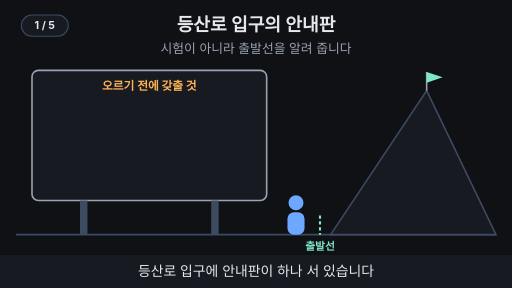
t = 0.00 s
t = 1.65 s: frame unchanged from t = 0.00 s, image omitted
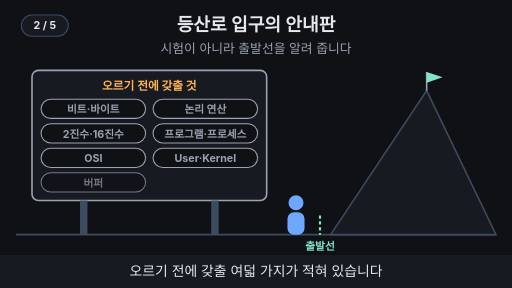
t = 3.34 s
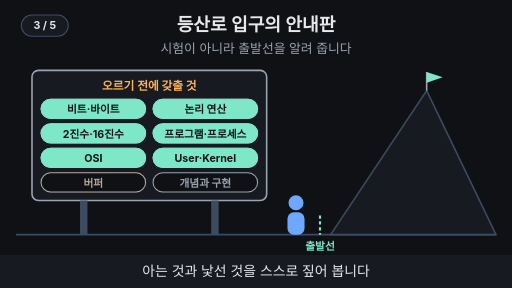
t = 4.95 s
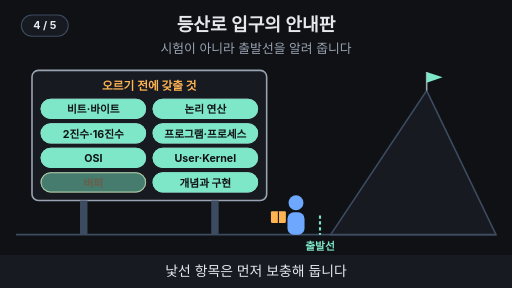
t = 6.70 s
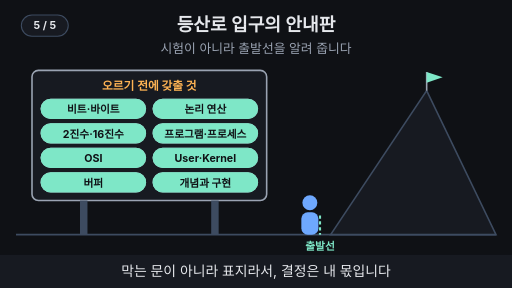
t = 8.20 s

The animated SVG that drew these frames (rendered in a browser with its animation timeline set to each time). Animation: 30 SMIL elements (animate=29,animateTransform=1); one cycle of 10.00 s, repeats indefinitely.

<svg xmlns="http://www.w3.org/2000/svg" viewBox="0 0 960 540" width="960" height="540" font-family="-apple-system,'Apple SD Gothic Neo','Segoe UI',sans-serif">
  <rect width="960" height="540" fill="#0f1115"/>

  <!-- 제목 + 고정 결론 -->
  <text x="480" y="58" text-anchor="middle" font-size="34" font-weight="700" fill="#e6e8ec">등산로 입구의 안내판</text>
  <text x="480" y="100" text-anchor="middle" font-size="24" fill="#9aa3b2">시험이 아니라 출발선을 알려 줍니다</text>
<rect x="60" y="132" width="440" height="244" rx="12" fill="#171a21" stroke="#9aa3b2" stroke-width="3"/>
<rect x="150" y="376" width="14" height="64" fill="#3d4b60"/><rect x="396" y="376" width="14" height="64" fill="#3d4b60"/>
<text x="280" y="168" text-anchor="middle" font-size="22" font-weight="700" fill="#ffb454" >오르기 전에 갖출 것</text>
<line x1="30" y1="440" x2="930" y2="440" stroke="#3d4b60" stroke-width="3" ></line>
<polygon points="620,440 800,170 930,440" fill="#171a21" stroke="#3d4b60" stroke-width="3"/>
<line x1="800" y1="170" x2="800" y2="135" stroke="#9aa3b2" stroke-width="3"/><polygon points="800,135 830,145 800,155" fill="#7ee7c7"/>
<line x1="600" y1="404" x2="600" y2="440" stroke="#7ee7c7" stroke-width="4" stroke-dasharray="6 5"></line>
<text x="600" y="468" text-anchor="middle" font-size="20" font-weight="700" fill="#7ee7c7" >출발선</text>
<g opacity="0"><animate attributeName="opacity" values="0;0;1;1;0;0" keyTimes="0;0.2;0.22;0.97;0.99;1" dur="10s" repeatCount="indefinite"/><rect x="77" y="186" width="196" height="36" rx="18" fill="#0f1115" stroke="#9aa3b2" stroke-width="2"/><text x="175" y="212" text-anchor="middle" font-size="20" font-weight="700" fill="#9aa3b2">비트·바이트</text></g>
<g opacity="0"><animate attributeName="opacity" values="0;0;1;1;0;0" keyTimes="0;0.4;0.42;0.97;0.99;1" dur="10s" repeatCount="indefinite"/><rect x="77" y="186" width="196" height="36" rx="18" fill="#7ee7c7" stroke="#7ee7c7" stroke-width="2"/><text x="175" y="212" text-anchor="middle" font-size="20" font-weight="700" fill="#0f1115">비트·바이트</text></g>
<g opacity="0"><animate attributeName="opacity" values="0;0;1;1;0;0" keyTimes="0;0.22;0.24;0.97;0.99;1" dur="10s" repeatCount="indefinite"/><rect x="287" y="186" width="196" height="36" rx="18" fill="#0f1115" stroke="#9aa3b2" stroke-width="2"/><text x="385" y="212" text-anchor="middle" font-size="20" font-weight="700" fill="#9aa3b2">논리 연산</text></g>
<g opacity="0"><animate attributeName="opacity" values="0;0;1;1;0;0" keyTimes="0;0.415;0.435;0.97;0.99;1" dur="10s" repeatCount="indefinite"/><rect x="287" y="186" width="196" height="36" rx="18" fill="#7ee7c7" stroke="#7ee7c7" stroke-width="2"/><text x="385" y="212" text-anchor="middle" font-size="20" font-weight="700" fill="#0f1115">논리 연산</text></g>
<g opacity="0"><animate attributeName="opacity" values="0;0;1;1;0;0" keyTimes="0;0.24;0.26;0.97;0.99;1" dur="10s" repeatCount="indefinite"/><rect x="77" y="232" width="196" height="36" rx="18" fill="#0f1115" stroke="#9aa3b2" stroke-width="2"/><text x="175" y="258" text-anchor="middle" font-size="20" font-weight="700" fill="#9aa3b2">2진수·16진수</text></g>
<g opacity="0"><animate attributeName="opacity" values="0;0;1;1;0;0" keyTimes="0;0.43;0.45;0.97;0.99;1" dur="10s" repeatCount="indefinite"/><rect x="77" y="232" width="196" height="36" rx="18" fill="#7ee7c7" stroke="#7ee7c7" stroke-width="2"/><text x="175" y="258" text-anchor="middle" font-size="20" font-weight="700" fill="#0f1115">2진수·16진수</text></g>
<g opacity="0"><animate attributeName="opacity" values="0;0;1;1;0;0" keyTimes="0;0.26;0.28;0.97;0.99;1" dur="10s" repeatCount="indefinite"/><rect x="287" y="232" width="196" height="36" rx="18" fill="#0f1115" stroke="#9aa3b2" stroke-width="2"/><text x="385" y="258" text-anchor="middle" font-size="20" font-weight="700" fill="#9aa3b2">프로그램·프로세스</text></g>
<g opacity="0"><animate attributeName="opacity" values="0;0;1;1;0;0" keyTimes="0;0.445;0.465;0.97;0.99;1" dur="10s" repeatCount="indefinite"/><rect x="287" y="232" width="196" height="36" rx="18" fill="#7ee7c7" stroke="#7ee7c7" stroke-width="2"/><text x="385" y="258" text-anchor="middle" font-size="20" font-weight="700" fill="#0f1115">프로그램·프로세스</text></g>
<g opacity="0"><animate attributeName="opacity" values="0;0;1;1;0;0" keyTimes="0;0.28;0.3;0.97;0.99;1" dur="10s" repeatCount="indefinite"/><rect x="77" y="278" width="196" height="36" rx="18" fill="#0f1115" stroke="#9aa3b2" stroke-width="2"/><text x="175" y="304" text-anchor="middle" font-size="20" font-weight="700" fill="#9aa3b2">OSI</text></g>
<g opacity="0"><animate attributeName="opacity" values="0;0;1;1;0;0" keyTimes="0;0.46;0.48;0.97;0.99;1" dur="10s" repeatCount="indefinite"/><rect x="77" y="278" width="196" height="36" rx="18" fill="#7ee7c7" stroke="#7ee7c7" stroke-width="2"/><text x="175" y="304" text-anchor="middle" font-size="20" font-weight="700" fill="#0f1115">OSI</text></g>
<g opacity="0"><animate attributeName="opacity" values="0;0;1;1;0;0" keyTimes="0;0.3;0.32;0.97;0.99;1" dur="10s" repeatCount="indefinite"/><rect x="287" y="278" width="196" height="36" rx="18" fill="#0f1115" stroke="#9aa3b2" stroke-width="2"/><text x="385" y="304" text-anchor="middle" font-size="20" font-weight="700" fill="#9aa3b2">User·Kernel</text></g>
<g opacity="0"><animate attributeName="opacity" values="0;0;1;1;0;0" keyTimes="0;0.475;0.495;0.97;0.99;1" dur="10s" repeatCount="indefinite"/><rect x="287" y="278" width="196" height="36" rx="18" fill="#7ee7c7" stroke="#7ee7c7" stroke-width="2"/><text x="385" y="304" text-anchor="middle" font-size="20" font-weight="700" fill="#0f1115">User·Kernel</text></g>
<g opacity="0"><animate attributeName="opacity" values="0;0;1;1;0;0" keyTimes="0;0.32;0.34;0.97;0.99;1" dur="10s" repeatCount="indefinite"/><rect x="77" y="324" width="196" height="36" rx="18" fill="#0f1115" stroke="#9aa3b2" stroke-width="2"/><text x="175" y="350" text-anchor="middle" font-size="20" font-weight="700" fill="#9aa3b2">버퍼</text></g>
<g opacity="0"><animate attributeName="opacity" values="0;0;1;1;0;0" keyTimes="0;0.49;0.51;0.66;0.68;1" dur="10s" repeatCount="indefinite"/><rect x="77" y="324" width="196" height="36" rx="18" fill="#0f1115" stroke="#ffb454" stroke-width="2"/><text x="175" y="350" text-anchor="middle" font-size="20" font-weight="700" fill="#ffb454">버퍼</text></g>
<g opacity="0"><animate attributeName="opacity" values="0;0;1;1;0;0" keyTimes="0;0.66;0.68;0.97;0.99;1" dur="10s" repeatCount="indefinite"/><rect x="77" y="324" width="196" height="36" rx="18" fill="#7ee7c7" stroke="#7ee7c7" stroke-width="2"/><text x="175" y="350" text-anchor="middle" font-size="20" font-weight="700" fill="#0f1115">버퍼</text></g>
<g opacity="0"><animate attributeName="opacity" values="0;0;1;1;0;0" keyTimes="0;0.34;0.36;0.97;0.99;1" dur="10s" repeatCount="indefinite"/><rect x="287" y="324" width="196" height="36" rx="18" fill="#0f1115" stroke="#9aa3b2" stroke-width="2"/><text x="385" y="350" text-anchor="middle" font-size="20" font-weight="700" fill="#9aa3b2">개념과 구현</text></g>
<g opacity="0"><animate attributeName="opacity" values="0;0;1;1;0;0" keyTimes="0;0.505;0.525;0.97;0.99;1" dur="10s" repeatCount="indefinite"/><rect x="287" y="324" width="196" height="36" rx="18" fill="#7ee7c7" stroke="#7ee7c7" stroke-width="2"/><text x="385" y="350" text-anchor="middle" font-size="20" font-weight="700" fill="#0f1115">개념과 구현</text></g>
<g><animateTransform attributeName="transform" type="translate" values="0,0;0,0;65,0;165,-150;165,-150" keyTimes="0;0.8;0.85;0.95;1" dur="10s" repeatCount="indefinite"/><circle cx="555" cy="380" r="14" fill="#6ea8fe"/><rect x="539" y="398" width="32" height="42" rx="12" fill="#6ea8fe"/><g opacity="0"><animate attributeName="opacity" values="0;0;1;1;0;0" keyTimes="0;0.52;0.54;0.6;0.62;1" dur="10s" repeatCount="indefinite"/><circle cx="596" cy="340" r="20" fill="#0f1115" stroke="#ffb454" stroke-width="3"/><text x="596" y="349" text-anchor="middle" font-size="24" font-weight="700" fill="#ffb454" >?</text></g><g opacity="0"><animate attributeName="opacity" values="0;0;1;1;0;0" keyTimes="0;0.6;0.62;0.8;0.82;1" dur="10s" repeatCount="indefinite"/><rect x="508" y="396" width="28" height="22" rx="2" fill="#ffb454"/><line x1="522" y1="396" x2="522" y2="418" stroke="#0f1115" stroke-width="2"/></g></g>
  <!-- 자막 바 -->
  <rect x="0" y="478" width="960" height="62" fill="#171a21"/>
  <g font-size="26" fill="#e6e8ec" text-anchor="middle">
    <text x="480" y="518" opacity="1">등산로 입구에 안내판이 하나 서 있습니다
      <animate attributeName="opacity" values="1;1;0;0;1" keyTimes="0;0.19;0.2;0.99;1" dur="10s" repeatCount="indefinite"/></text>
    <text x="480" y="518" opacity="0">오르기 전에 갖출 여덟 가지가 적혀 있습니다
      <animate attributeName="opacity" values="0;0;1;1;0;0" keyTimes="0;0.19;0.2;0.39;0.4;1" dur="10s" repeatCount="indefinite"/></text>
    <text x="480" y="518" opacity="0">아는 것과 낯선 것을 스스로 짚어 봅니다
      <animate attributeName="opacity" values="0;0;1;1;0;0" keyTimes="0;0.39;0.4;0.59;0.6;1" dur="10s" repeatCount="indefinite"/></text>
    <text x="480" y="518" opacity="0">낯선 항목은 먼저 보충해 둡니다
      <animate attributeName="opacity" values="0;0;1;1;0;0" keyTimes="0;0.59;0.6;0.79;0.8;1" dur="10s" repeatCount="indefinite"/></text>
    <text x="480" y="518" opacity="0">막는 문이 아니라 표지라서, 결정은 내 몫입니다
      <animate attributeName="opacity" values="0;0;1;1;0;0" keyTimes="0;0.79;0.8;0.98;0.99;1" dur="10s" repeatCount="indefinite"/></text>
  </g>
<g aria-label="재생 단계"><rect x="40" y="28" width="88" height="40" rx="20" fill="#171a21" stroke="#3d4b60" stroke-width="2"/><text x="84" y="55" text-anchor="middle" font-size="20" font-weight="700" fill="#e6e8ec" opacity="1">1 / 5<animate attributeName="opacity" values="1;1;0;0" keyTimes="0;0.19;0.2;1" calcMode="discrete" dur="10s" repeatCount="indefinite"/></text><text x="84" y="55" text-anchor="middle" font-size="20" font-weight="700" fill="#e6e8ec" opacity="0">2 / 5<animate attributeName="opacity" values="0;0;1;1;0;0" keyTimes="0;0.19;0.2;0.39;0.4;1" calcMode="discrete" dur="10s" repeatCount="indefinite"/></text><text x="84" y="55" text-anchor="middle" font-size="20" font-weight="700" fill="#e6e8ec" opacity="0">3 / 5<animate attributeName="opacity" values="0;0;1;1;0;0" keyTimes="0;0.39;0.4;0.59;0.6;1" calcMode="discrete" dur="10s" repeatCount="indefinite"/></text><text x="84" y="55" text-anchor="middle" font-size="20" font-weight="700" fill="#e6e8ec" opacity="0">4 / 5<animate attributeName="opacity" values="0;0;1;1;0;0" keyTimes="0;0.59;0.6;0.79;0.8;1" calcMode="discrete" dur="10s" repeatCount="indefinite"/></text><text x="84" y="55" text-anchor="middle" font-size="20" font-weight="700" fill="#e6e8ec" opacity="0">5 / 5<animate attributeName="opacity" values="0;0;1;1" keyTimes="0;0.79;0.8;1" calcMode="discrete" dur="10s" repeatCount="indefinite"/></text></g>
</svg>
